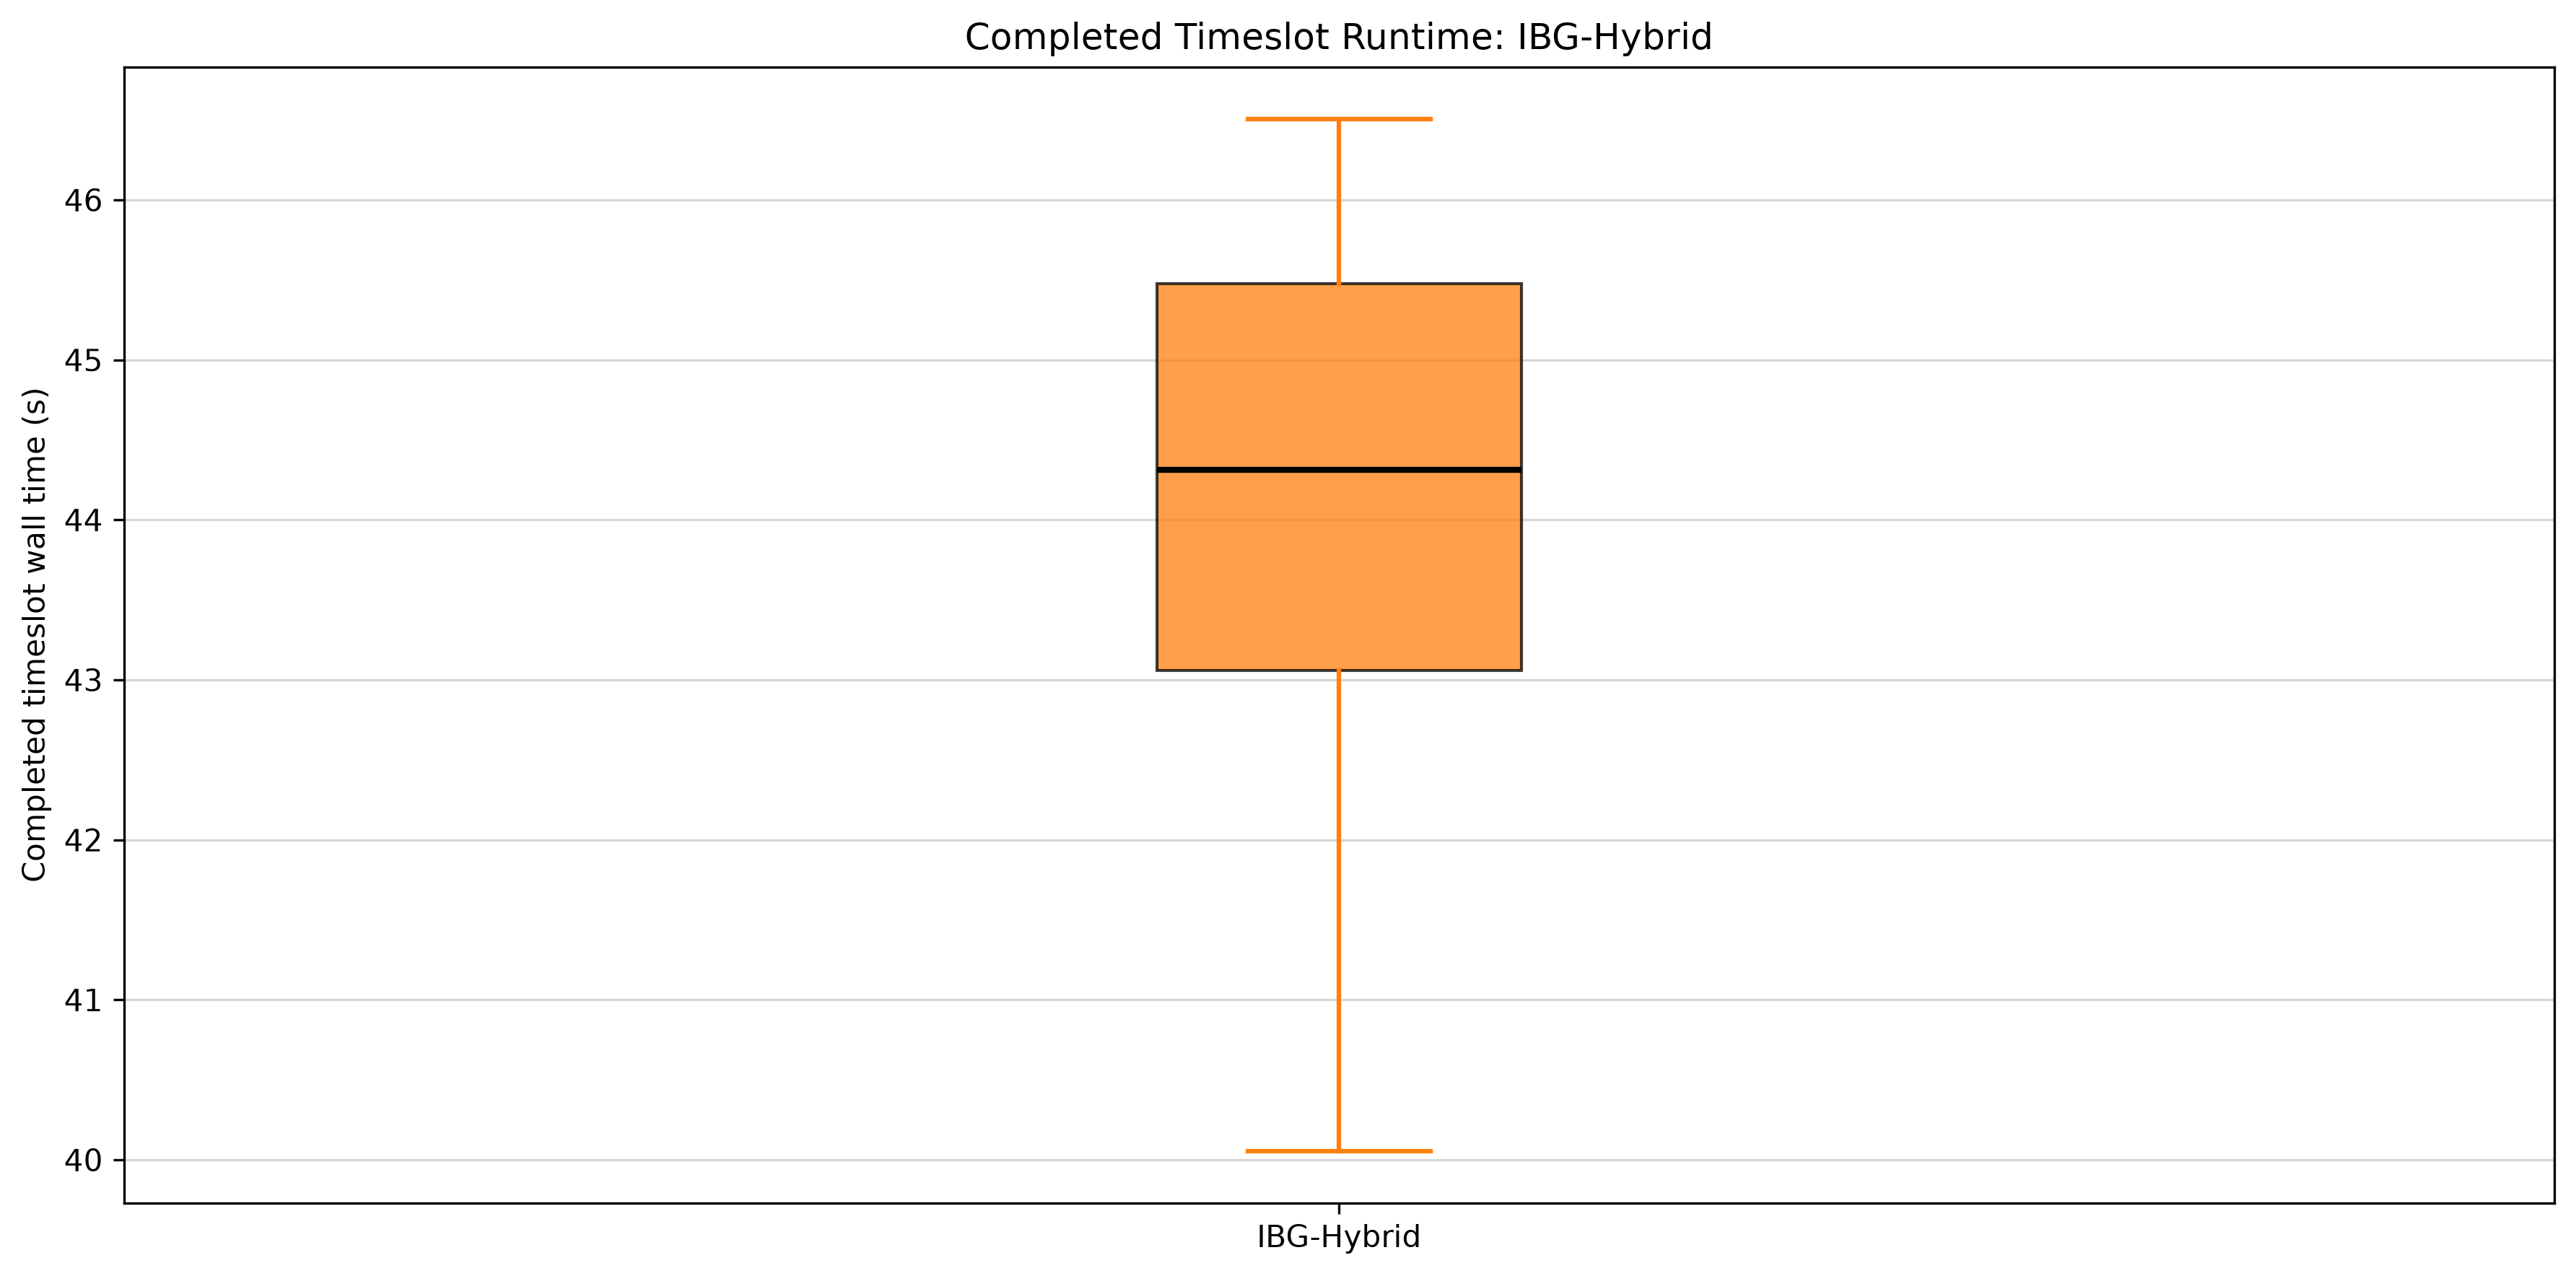

Reproduce this figure in Python.
"""Render completed IBG-Hybrid timeslot wall time as a box plot."""

from pathlib import Path

import matplotlib

matplotlib.use("Agg")

import matplotlib.pyplot as plt
import numpy as np
import pandas as pd


SCRIPT_DIR = Path(__file__).resolve().parent
REPOSITORY_ROOT = SCRIPT_DIR.parents[1]
INPUT_PATH = REPOSITORY_ROOT / "figures" / "IBG_hybrid" / "time.csv"
OUTPUT_PATH = SCRIPT_DIR / "runtime_hybrid.png"
IBG_ORANGE = "#ff7f0e"
TITLE = "Completed Timeslot Runtime: IBG-Hybrid"


def load_timeslot_seconds(path: Path) -> np.ndarray:
    """Read one Hybrid time series, ignoring its run-hash metadata row."""
    values = pd.to_numeric(pd.read_csv(path, header=None).iloc[:, 0], errors="coerce")
    values = values.dropna().to_numpy(dtype=float)
    if not len(values):
        raise ValueError(f"no numeric timeslot values found in {path}")
    if not np.isfinite(values).all() or (values < 0).any():
        raise ValueError(f"timeslot values must be finite and nonnegative: {path}")
    return values


def main() -> Path:
    timeslot_seconds = load_timeslot_seconds(INPUT_PATH)
    figure, axis = plt.subplots(figsize=(12, 6))
    box = axis.boxplot(
        timeslot_seconds,
        patch_artist=True,
        tick_labels=["IBG-Hybrid"],
        medianprops={"color": "black", "linewidth": 2},
        whiskerprops={"color": IBG_ORANGE, "linewidth": 1.5},
        capprops={"color": IBG_ORANGE, "linewidth": 1.5},
        flierprops={"markerfacecolor": IBG_ORANGE, "markeredgecolor": IBG_ORANGE},
    )
    for patch in box["boxes"]:
        patch.set(facecolor=IBG_ORANGE, alpha=0.75)
    axis.set_xlabel("")
    axis.set_ylabel("Completed timeslot wall time (s)")
    axis.set_title(TITLE)
    axis.grid(True, axis="y", alpha=0.5)
    figure.tight_layout()
    figure.savefig(OUTPUT_PATH, dpi=300, bbox_inches="tight")
    plt.close(figure)
    return OUTPUT_PATH


if __name__ == "__main__":
    main()
